Run: headless pygame with SDL's dummy video driver; simulated clock (each Clock.tick advances the game by its frame time, no real sleeping); random seed 0; keys injected as events and as key.get_pressed() state; no mouse input.
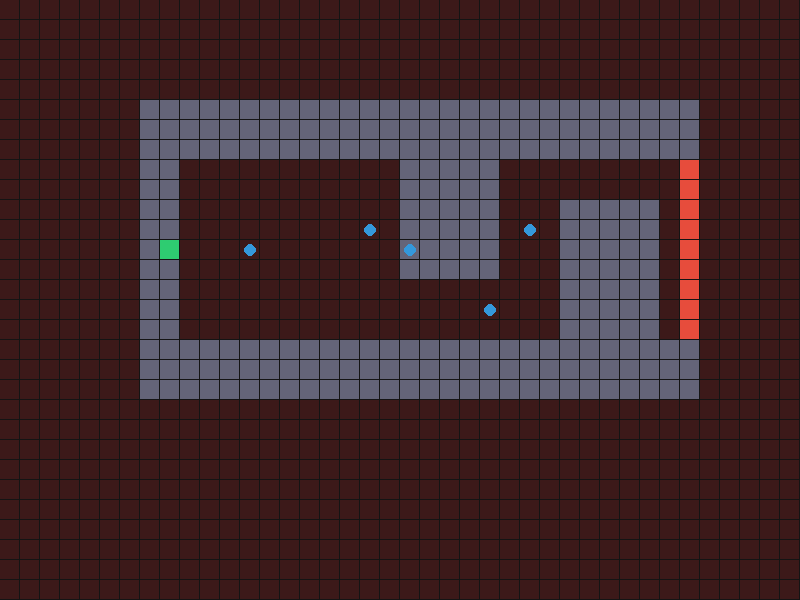
Frame 1 of 4 · flips 1–60 · no input
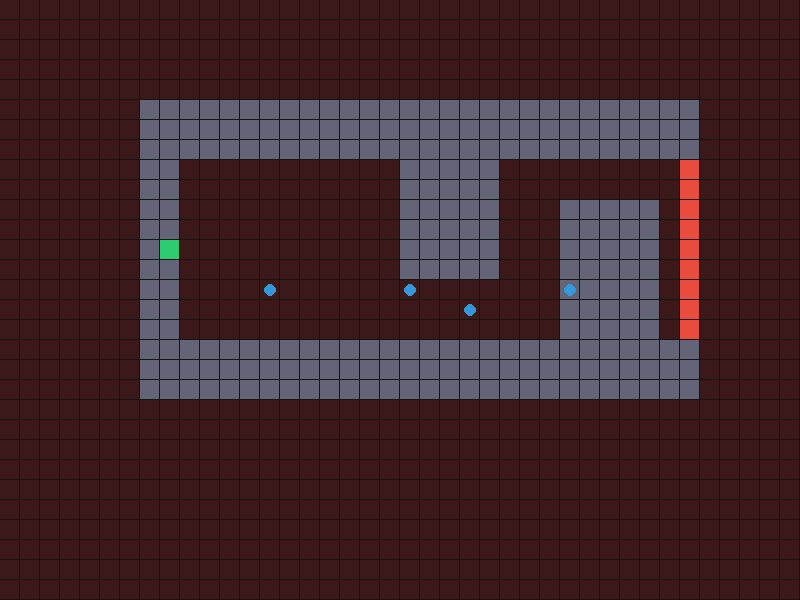
Frame 2 of 4 · flips 61–180 · tapped SPACE, RETURN · held RIGHT (→), D
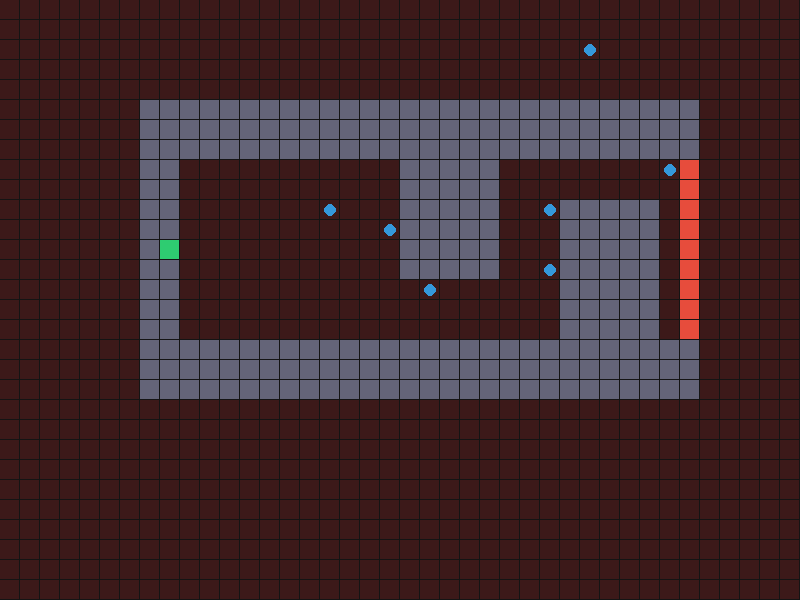
Frame 3 of 4 · flips 181–300 · held DOWN (↓), S
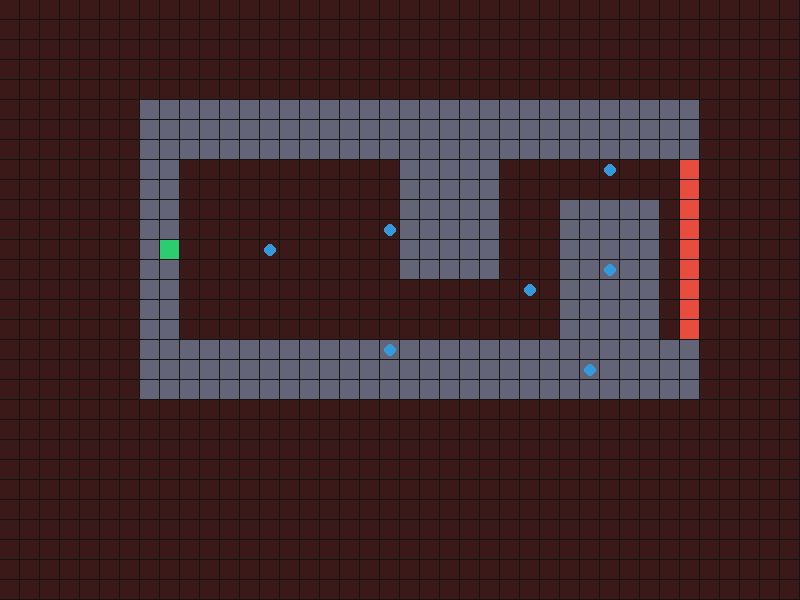
Frame 4 of 4 · flips 301–420 · held LEFT (←), A, UP (↑), W

The pygame program that drew these frames:

from collections import deque
import random
import pygame

# --- 설정 ---
WIDTH, HEIGHT = 800, 600
GRID_SIZE = 20  # 각 그리드 칸의 픽셀 크기
COLS = WIDTH // GRID_SIZE
ROWS = HEIGHT // GRID_SIZE
FPS = 30

# 색상 정의 (RGB)
COLOR_BG = (20, 20, 20)  # 혈관 바깥 조직 배경
COLOR_BLOOD = (60, 25, 25)  # 혈액이 흐르는 내부 공간 (어두운 붉은빛)
COLOR_GRID = (40, 40, 40)
COLOR_CELL = (100, 100, 120)  # 세포 (벽)
COLOR_SPAWNER = (46, 204, 113)  # 스포너 (입구)
COLOR_DESPAWNER = (231, 76, 60)  # 디스파워너 (출구 다중 차단)
COLOR_SUBSTANCE = (52, 152, 219)  # 수용성 물질

# 8방향 브라운 운동을 위한 오프셋 목록
DIRECTIONS_8 = [
    (-1, -1),
    (0, -1),
    (1, -1),
    (-1, 0),
    (0, 0),
    (1, 0),
    (-1, 1),
    (0, 1),
    (1, 1),
]
DIRECTIONS_4 = [(-1, 0), (1, 0), (0, -1), (0, 1)]


class Substance:

    def __init__(self, x, y):
        self.x = x
        self.y = y


def run_simulation():
    pygame.init()
    screen = pygame.display.set_mode((WIDTH, HEIGHT))
    pygame.display.set_caption("Sealed Spawner Vessel Simulation")
    clock = pygame.time.Clock()

    # 그리드 초기화 (0: 빈 공간, 1: 세포막, 2: 스포너, 3: 디스파워너)
    grid = [[0 for _ in range(ROWS)] for _ in range(COLS)]

    # --- 구조물 배치 설정 ---
    start_x, end_x = 8, COLS - 6
    channel_top, channel_bottom = 8, 16

    # 1. 위/아래 긴 외곽 벽 설정
    for x in range(start_x, end_x + 1):
        for y in range(channel_top - 3, channel_top):
            grid[x][y] = 1
        for y in range(channel_bottom + 1, channel_bottom + 4):
            grid[x][y] = 1

    # 2. 혈관 내부를 꼬불꼬불하게 만드는 장애물(세포 벽) 추가
    for x in range(20, 25):
        for y in range(channel_top, channel_bottom - 2):
            grid[x][y] = 1
    for x in range(28, 33):
        for y in range(channel_top + 2, channel_bottom + 1):
            grid[x][y] = 1

    # 3. 입구(Spawner) 및 왼쪽 차단 벽 설정
    spawner_y = channel_top + (channel_bottom - channel_top) // 2
    spawner_pos = (start_x, spawner_y)

    # 스포너를 감싸는 왼쪽 및 주변 세포벽 구축 (왼쪽으로 혈액이 새지 않도록 완전 차단)
    for y in range(channel_top, channel_bottom + 1):
        grid[start_x][y] = 1  # 통로 시작면을 전부 세포로 막고
    grid[spawner_pos[0]][spawner_pos[1]] = 2  # 중앙에만 스포너 배치

    # 스포너의 바로 왼쪽 칸들(start_x - 1)도 세포벽으로 채워 왼쪽 공간과 완전히 격리
    for y in range(channel_top - 3, channel_bottom + 4):
        grid[start_x - 1][y] = 1

    # 4. 출구(Despawner) 여러 개 설정 (오른쪽 끝 단면 전체)
    despawner_coords = []
    for y in range(channel_top, channel_bottom + 1):
        grid[end_x][y] = 3
        despawner_coords.append((end_x, y))

    # --- BFS를 이용한 자동 유선(Flow Field) 계산 ---
    flow_field = [[(0, 0) for _ in range(ROWS)] for _ in range(COLS)]
    distance_map = [[float("inf") for _ in range(ROWS)] for _ in range(COLS)]

    queue = deque()
    for dx, dy in despawner_coords:
        distance_map[dx][dy] = 0
        queue.append((dx, dy))

    while queue:
        cx, cy = queue.popleft()
        current_dist = distance_map[cx][cy]

        for dx, dy in DIRECTIONS_4:
            nx, ny = cx + dx, cy + dy
            if 0 <= nx < COLS and 0 <= ny < ROWS:
                if grid[nx][ny] != 1 and distance_map[nx][ny] == float("inf"):
                    distance_map[nx][ny] = current_dist + 1
                    queue.append((nx, ny))

    for x in range(COLS):
        for y in range(ROWS):
            if grid[x][y] == 1:
                continue

            best_dx, best_dy = 0, 0
            min_dist = distance_map[x][y]

            for dx, dy in DIRECTIONS_4:
                nx, ny = x + dx, y + dy
                if 0 <= nx < COLS and 0 <= ny < ROWS:
                    if distance_map[nx][ny] < min_dist:
                        min_dist = distance_map[nx][ny]
                        best_dx, best_dy = dx, dy

            flow_field[x][y] = (best_dx, best_dy)

    substances = []
    running = True
    frame_count = 0

    while running:
        clock.tick(FPS)
        frame_count += 1

        for event in pygame.event.get():
            if event.type == pygame.QUIT:
                running = False

        if frame_count % 8 == 0:
            substances.append(Substance(spawner_pos[0], spawner_pos[1]))

        new_substances = []
        for sub in substances:
            if grid[sub.x][sub.y] == 3:
                continue

            cell_pass_probability = 0.2

            # 1단계: 강제 이동 (Advection)
            fx_dir, fy_dir = flow_field[sub.x][sub.y]
            fx = sub.x + fx_dir
            fy = sub.y + fy_dir

            if 0 <= fx < COLS and 0 <= fy < ROWS:
                target_cell_type = grid[fx][fy]
                if target_cell_type == 1:
                    if random.random() < cell_pass_probability:
                        sub.x, sub.y = fx, fy
                else:
                    sub.x, sub.y = fx, fy

            if grid[sub.x][sub.y] == 3:
                continue

            # 2단계: 브라운 운동 (Diffusion)
            bdx, bdy = random.choice(DIRECTIONS_8)
            bx = sub.x + bdx
            by = sub.y + bdy

            if 0 <= bx < COLS and 0 <= by < ROWS:
                target_cell_type = grid[bx][by]
                if target_cell_type == 1:
                    if random.random() < cell_pass_probability:
                        sub.x, sub.y = bx, by
                else:
                    sub.x, sub.y = bx, by

            if grid[sub.x][sub.y] == 3:
                continue

            new_substances.append(sub)

        substances = new_substances

        # --- 화면 렌더링 ---
        screen.fill(COLOR_BG)

        for x in range(COLS):
            for y in range(ROWS):
                rect = pygame.Rect(
                    x * GRID_SIZE, y * GRID_SIZE, GRID_SIZE - 1, GRID_SIZE - 1
                )
                cell_type = grid[x][y]

                if distance_map[x][y] != float("inf") and cell_type == 0:
                    pygame.draw.rect(screen, COLOR_BLOOD, rect)
                elif cell_type == 1:
                    pygame.draw.rect(screen, COLOR_CELL, rect)
                elif cell_type == 2:
                    pygame.draw.rect(screen, COLOR_SPAWNER, rect)
                elif cell_type == 3:
                    pygame.draw.rect(screen, COLOR_DESPAWNER, rect)
                else:
                    pygame.draw.rect(screen, COLOR_GRID, rect, 1)

        for sub in substances:
            center = (
                sub.x * GRID_SIZE + GRID_SIZE // 2,
                sub.y * GRID_SIZE + GRID_SIZE // 2,
            )
            pygame.draw.circle(screen, COLOR_SUBSTANCE, center, GRID_SIZE // 3)

        pygame.display.flip()

    pygame.quit()


if __name__ == "__main__":
    run_simulation()
